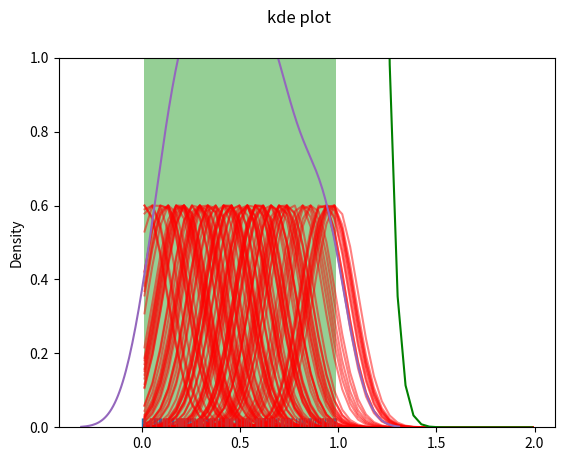

This chart was generated by the following Python code:
import numpy as np
import pandas as pd
import matplotlib as mp
import matplotlib.pyplot as plt
import seaborn as sb
from scipy import stats


#manually create kde
data_set_1=np.random.rand(100)
sb.rugplot(data_set_1) #small tick of data
plt.ylim(0,1) #y limit
plt.show() #shows 100 ticks



data_set_1=np.random.rand(100)
sb.rugplot(data_set_1) #small tick of data
#plt.ylim(0,1) #y limit
plt.hist(data_set_1,alpha=0.5)
plt.show() #shows amazing graph


x_axes=np.linspace(data_set_1.min(),data_set_1.max()+1,50)
#bandwidth creation
bandwidth=((4*data_set_1.std()**5)/(3*len(data_set_1)))**0.2
kernals=[]
for i in data_set_1:
    kernal=stats.norm(i,bandwidth).pdf(x_axes)
    kernals.append(kernal)

    kernal=kernal/kernal.max()
    kernal=kernal*0.6
    plt.plot(x_axes,kernal,alpha=0.5,color='red')

#plt.ylim(0,1)
plt.savefig('kde1.png')


kde=np.sum(kernals,axis=0)
kde_fig=plt.plot(x_axes,kde,color='green')
sb.rugplot(data_set_1)
plt.suptitle('kde plot')
plt.savefig('kde2.png')


#so much mess
#see easy method
kde_2=sb.kdeplot(data_set_1)
kde_fig_2=kde_2.get_figure()
kde_fig_2.savefig('kde3.png')